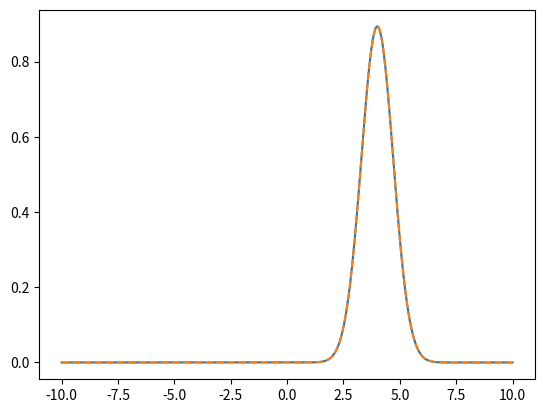
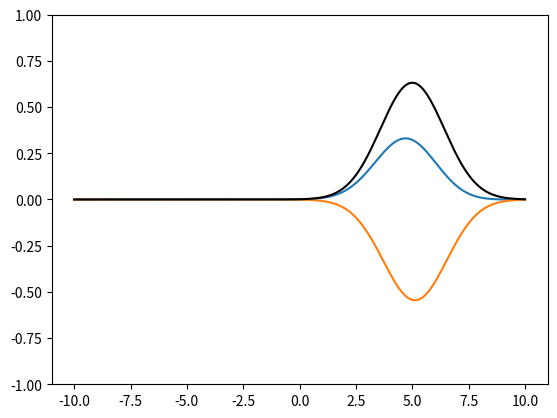

These figures' Python source, in order:
"""If the initial wave function in a harmonic oscillator is a Gaussian at t=0,
get it for all subsequent times by integrating this initial wave function 
with the harmonic oscillator propagator.

See equation 7.3.28 on pg 196 chapter 7 of Shankar for the formula for the
harmonic oscillator propagator. In order to evaluate the integral of the
initial Gaussian wave function with the propagator which also happens to take
the form of a Gaussian, equations A.2.4 - A.2.5 in page 660 of the appendix
of Shankar was consulted.
"""
from sympy import Symbol
from sympy import exp, tan, sqrt, I, sin, cos, pi, conjugate, solve, diff
from sympy import limit, collect
import numpy as np
import matplotlib.pyplot as plt
import matplotlib.animation as animation
import re


def gauss_int(a, b):
    return exp(b**2/(4*a))*sqrt(pi/a)


def print_squeezed_state_relations():
    x = Symbol('x', real=True)
    sigma = Symbol('sigma', real=True)
    x0 = Symbol('x0', real=True)
    p0 = Symbol('p0', real=True)
    m = Symbol('m', real=True)
    hbar = Symbol('hbar', real=True)
    omega = Symbol('omega', real=True)
    T = Symbol('T', real=True)
    b = x0/(2*sigma**2) + I*p0/hbar - (I*m*omega/hbar)*2*x/(2*sin(omega*T))
    a = 1/(4*sigma**2) - (I*m*omega/hbar)/(2*tan(omega*T))
    e_factor = b**2/(4*a) \
        + (I*m*omega/hbar)*x**2/(2*tan(omega*T)) - x0**2/(4*sigma**2)
    e_factor_re_part = e_factor/2 + conjugate(e_factor/2)
    res = e_factor_re_part.expand().simplify()
    a = -diff(diff(res, x), x)/2
    b = diff(res, x).subs(x, 0)
    x0_t = (b/(2*a)).expand().simplify()
    sigma_t = 1/sqrt(4*a.expand().simplify())
    print('x(t) = ', x0_t)
    print('sigma(t) = ', sigma_t)
    e_factor_im_part = (e_factor/2 
                        - conjugate(e_factor/2)).expand().simplify()
    omega_t = Symbol('omega_t')
    e_factor_im_part = e_factor_im_part.subs(T*omega, omega_t)
    print('i phase(t=0) = ', limit(e_factor_im_part, omega_t, 0))
    print('i phase(t=pi/2) = ', limit(e_factor_im_part, omega_t, pi/2))
    print('i phase(t=pi) = ',limit(e_factor_im_part, omega_t, pi))
    print('i phase(t=3pi/2) = ',limit(e_factor_im_part, omega_t, 3*pi/2))
    c, s = Symbol('c'), Symbol('s')
    e_factor_im_part = e_factor_im_part.subs(sin(omega_t), s)
    e_factor_im_part = e_factor_im_part.subs(cos(omega_t), c)
    e_factor_im_part = e_factor_im_part.subs(tan(omega_t), s/c)
    # print(re.sub('\*\*', '', str(e_factor_im_part.simplify())))
    x_dot = collect((hbar*diff(e_factor_im_part.simplify()/I, x)/m).expand(),
                    [x])
    print((x_dot - (-omega*x0*s + p0*c/m)).simplify().expand())
    print('derivative w.r.t. x: ', re.sub('\*\*', '', str(x_dot)))

def squeezed_state_phase_factor(x, t, x0, p0, m, omega, sigma, hbar):
    c = np.cos(omega*t)
    s = np.sin(omega*t)
    c2 = c*c
    c3 = c*c*c
    s2 = s*s
    hbar2 = hbar*hbar
    x2 = x*x
    x02 = x0*x0
    m2 = m*m
    m3 = m*m*m
    sigma4 = sigma*sigma*sigma*sigma
    p02 = p0*p0
    omega2, omega3 = omega**2, omega**3
    omega_t = omega*t
    phase = (
        2*c3*m3*omega3*sigma4*x2 
        + c*m*omega*(hbar2*s2*x2 + hbar2*s2*x02 
                     - 4*m2*omega2*sigma4*x2 + 8*m*omega*p0*s*sigma4*x 
                     - 4*p02*s2*sigma4)/2 
        + hbar2*s2*x0*(-m*omega*x + p0*s)
        )/(hbar*s*(4*c2*m2*omega2*sigma4 + hbar2*s2))
    eps = 1e-60
    if abs(omega_t % (2.0*pi)) < eps:
        return np.exp(1j*p0*x/hbar)*(1.0 - 1.0j)/np.sqrt(2.0)
    elif abs(omega_t % pi) < eps:
        return np.exp(-1j*p0*x/hbar)*(1.0 - 1.0j)/np.sqrt(2.0)
    return np.exp(1j*phase)*(1.0 - 1.0j)/np.sqrt(2.0)
    

def squeezed_state(x, t, x0, p0, m, omega, sigma, hbar):
    x_t = x0*np.cos(t*omega) + p0*np.sin(t*omega)/(m*omega)
    s_t = np.sqrt(
        hbar**2*np.sin(t*omega)**2 
        + 4*m**2*omega**2*sigma**4*np.cos(t*omega)**2)/(2.0*m*omega*sigma)
    phase_factor = squeezed_state_phase_factor(
        x, t, x0, p0, m, omega, sigma, hbar)
    return np.exp(-(x - x_t)**2/(4*s_t**2))/np.sqrt(s_t*np.sqrt(2*np.pi))\
        *phase_factor


X = np.linspace(-10.0, 10.0, 1000)
Y0 = squeezed_state(
    X, t=0.0, x0=4.0, p0=0.0, m=1.0, omega=1.0, sigma=0.5, hbar=1.0)


if __name__ == "__main__":

    print_squeezed_state_relations()

    ani = {'t': 0.0}
    plt.plot(X, np.abs(Y0))
    plt.plot(X, np.exp(-0.25*(X - 4.0)**2/0.5**2)/
             np.sqrt(0.5*np.sqrt(2.0*np.pi))
            , linestyle='--')
    plt.show()
    plt.close()
    # import sys; sys.exit()

    fig = plt.figure()
    ax = fig.add_subplot(1, 1, 1)
    re_line, = ax.plot(X, np.real(Y0))
    im_line, = ax.plot(X, np.imag(Y0))
    ab_line, = ax.plot(X, np.abs(Y0), color='black')
    ax.set_ylim(-1.0, 1.0)


    def animation_func(*_):
        ani['t'] += 0.01
        y = squeezed_state(
            X, t=ani['t'], x0=5.0, p0=0.0, m=1.0, 
            omega=1.0, sigma=1.0, hbar=1.0)
        re_line.set_ydata(np.real(y))
        im_line.set_ydata(np.imag(y))
        ab_line.set_ydata(np.abs(y))
        return re_line, im_line, ab_line


    ani['animation'] = animation.FuncAnimation(
        fig, animation_func, blit=True, interval=1000.0/60.0)
    plt.show()
    plt.close()
